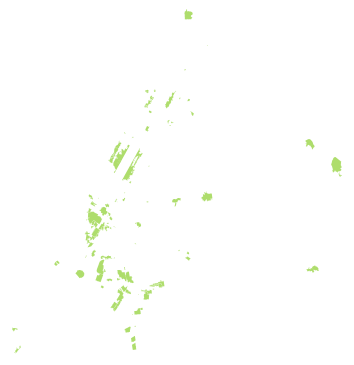
D3 v3 page, settled after 360 driven frames (6 s of simulated time); the page loaded 1 data file(s).



    //Allow zoom behavior for our map
    var zoom = d3.behavior.zoom()
                        .scaleExtent([1, 20])
                        .on("zoom", zoomed);

    //Set up the canvas for our map and geometric projection
    var width = 960,
        height = 500,
        active = d3.select(null);

    var projection = d3.geo.mercator()
                        .center([-74.1, 40.9])
                        .scale(55000)
                        .translate([0, 0]);

    var path = d3.geo.path()
                     .projection(projection);

    //Apply some attributes to the map
    var svg = d3.select("#map").append("svg")
                        .attr("width", width)
                        .attr("height", height)
                        .on("click", stopped, true);

    svg.append("rect")
        .attr("class", "background")
        .attr("width", width)
        .attr("height", height)
        .on("click", reset);

    var g = svg.append("g");

    svg.call(zoom)
       .call(zoom.event);

    //Load in topojson data of the historic districts
    d3.json("nyc_historic_topo.json",
        function(error, landmark) {
            if (error) return console.error(error);

            var landmarks = g.selectAll(".landmark").data(
                    topojson.feature(landmark, landmark.objects.historic_district).features);

            landmarks.enter().insert("path")
               .attr("class", "landmark")
               .attr("d", path);

            landmarks.append("title")
                .text(function(d) {
                        date = d.properties.date.split("/");
                        date = date[1] +"/" + date[2] + "/" + date[0];
                        return d.properties.name + ' - ' +
                            d.properties.borough + ' - ' + date;});
        }
    );

   function zoomed() {
        var t = d3.event.translate;
        var s = d3.event.scale;
        var h = height / 3;

        t[0] = Math.min(width / 2 * (s - 1), Math.max(width / 2 * (1 - s), t[0]));
        t[1] = Math.min(height / 2 * (s - 1) + h * s, Math.max(height / 2 * (1 - s) - h * s, t[1]));

        zoom.translate(t);
        g.style("stroke-width", 1 / s).attr("transform", "translate(" + t + ")scale(" + s + ")");
    }

    function reset() {
      active.classed("active", false);
      active = d3.select(null);

      svg.transition()
          .duration(750)
          .call(zoom.translate([0, 0]).scale(1).event);
    }

    function stopped() {
      if (d3.event.defaultPrevented) d3.event.stopPropagation();
    }




### data: nyc_historic_topo.json
{
 "type": "Topology",
 "objects": {
  "historic_district": {
   "type": "GeometryCollection",
   "crs": {
    "type": "name",
    "properties": "{... 1 keys}"
   },
   "geometries": [
    "{... 3 keys}",
    "{... 3 keys}",
    "{... 3 keys}",
    "{... 3 keys}",
    "{... 3 keys}",
    "{... 3 keys}",
    "{... 3 keys}",
    "{... 3 keys}",
    "... 124 more items"
   ]
  }
 },
 "arcs": [
  [
   [
    3806,
    3408
   ],
   [
    27,
    -10
   ],
   [
    1,
    0
   ],
   [
    0,
    -1
   ],
   [
    1,
    0
   ],
   [
    0,
    -1
   ],
   [
    -1,
    -1
   ],
   [
    -7,
    -19
   ],
   "... 28 more items"
  ],
  [
   [
    4328,
    3452
   ],
   [
    10,
    2
   ],
   [
    4,
    0
   ],
   [
    -1,
    4
   ],
   [
    0,
    2
   ],
   [
    1,
    1
   ],
   [
    3,
    0
   ],
   [
    7,
    0
   ],
   "... 51 more items"
  ],
  [
   [
    4688,
    6266
   ],
   [
    -1,
    0
   ],
   [
    -6,
    4
   ],
   [
    -12,
    6
   ],
   [
    -1,
    1
   ],
   [
    0,
    1
   ],
   [
    2,
    1
   ],
   [
    4,
    8
   ],
   "... 66 more items"
  ],
  [
   [
    4697,
    6209
   ],
   [
    0,
    1
   ],
   [
    -7,
    3
   ],
   [
    2,
    3
   ],
   [
    4,
    7
   ],
   [
    0,
    1
   ],
   [
    -1,
    0
   ],
   [
    -1,
    1
   ],
   "... 61 more items"
  ],
  [
   [
    4921,
    2851
   ],
   [
    -1,
    -13
   ]
  ],
  [
   [
    4920,
    2838
   ],
   [
    25,
    -2
   ],
   [
    -1,
    -8
   ],
   [
    0,
    -4
   ],
   [
    0,
    -8
   ],
   [
    -1,
    -8
   ],
   [
    17,
    -1
   ]
  ],
  [
   [
    4960,
    2807
   ],
   [
    -1,
    -17
   ],
   [
    -18,
    1
   ],
   [
    -1,
    -11
   ],
   [
    22,
    -1
   ],
   [
    -1,
    -14
   ],
   [
    20,
    -1
   ],
   [
    -8,
    -108
   ],
   "... 60 more items"
  ],
  [
   [
    4696,
    2793
   ],
   [
    0,
    -1
   ],
   [
    1,
    0
   ],
   [
    1,
    0
   ],
   [
    1,
    0
   ],
   [
    1,
    0
   ],
   [
    2,
    -1
   ],
   [
    1,
    0
   ],
   "... 16 more items"
  ],
  "... 302 more items"
 ],
 "transform": {
  "scale": [
   4.002189696181775e-05,
   3.176090331751226e-05
  ],
  "translate": [
   -74.14,
   40.59
  ]
 }
}